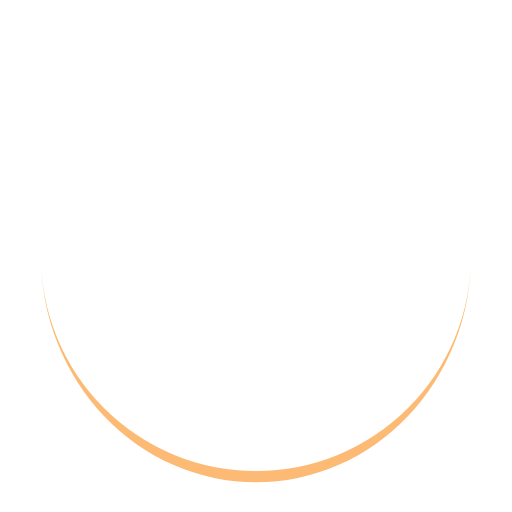
t = 0.00 s
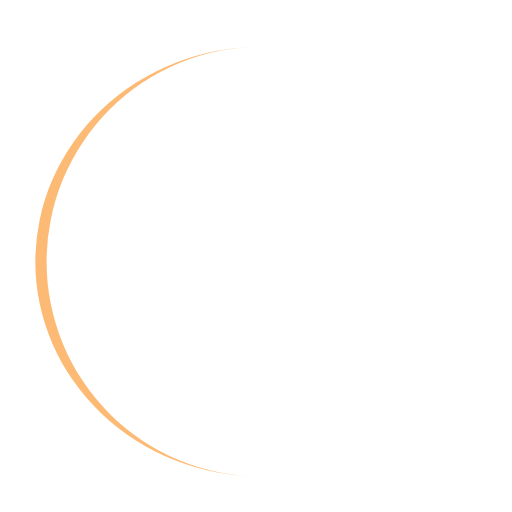
t = 0.25 s
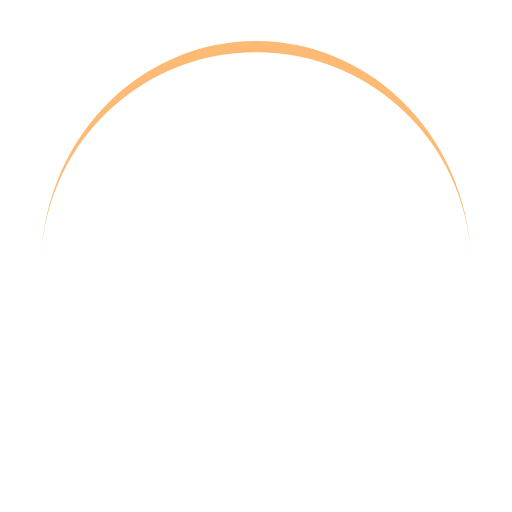
t = 0.50 s
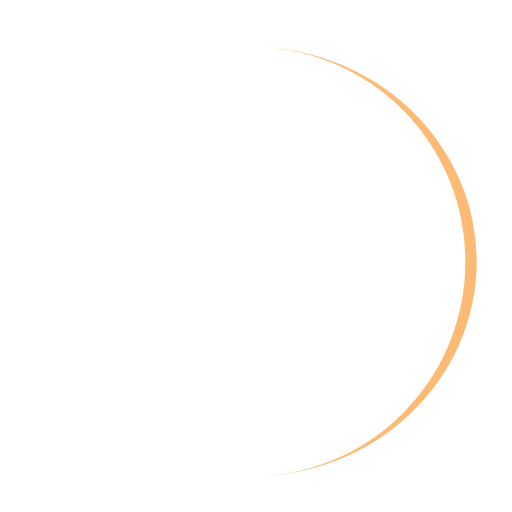
t = 0.75 s

The animated SVG that drew these frames (rendered in a browser with its animation timeline set to each time). Animation: 1 SMIL element (animateTransform=1); one cycle of 1.00 s, repeats indefinitely.

<?xml version="1.0" encoding="utf-8"?>
<svg xmlns="http://www.w3.org/2000/svg" xmlns:xlink="http://www.w3.org/1999/xlink" style="margin: auto; background: none; display: block; shape-rendering: auto;" width="120px" height="120px" viewBox="0 0 100 100" preserveAspectRatio="xMidYMid">
<path d="M8 50A42 42 0 0 0 92 50A42 44.2 0 0 1 8 50" fill="#fdba74" stroke="none">
  <animateTransform attributeName="transform" type="rotate" dur="1s" repeatCount="indefinite" keyTimes="0;1" values="0 50 51.1;360 50 51.1"></animateTransform>
</path>
<!-- [ldio] generated by https://loading.io/ --></svg>